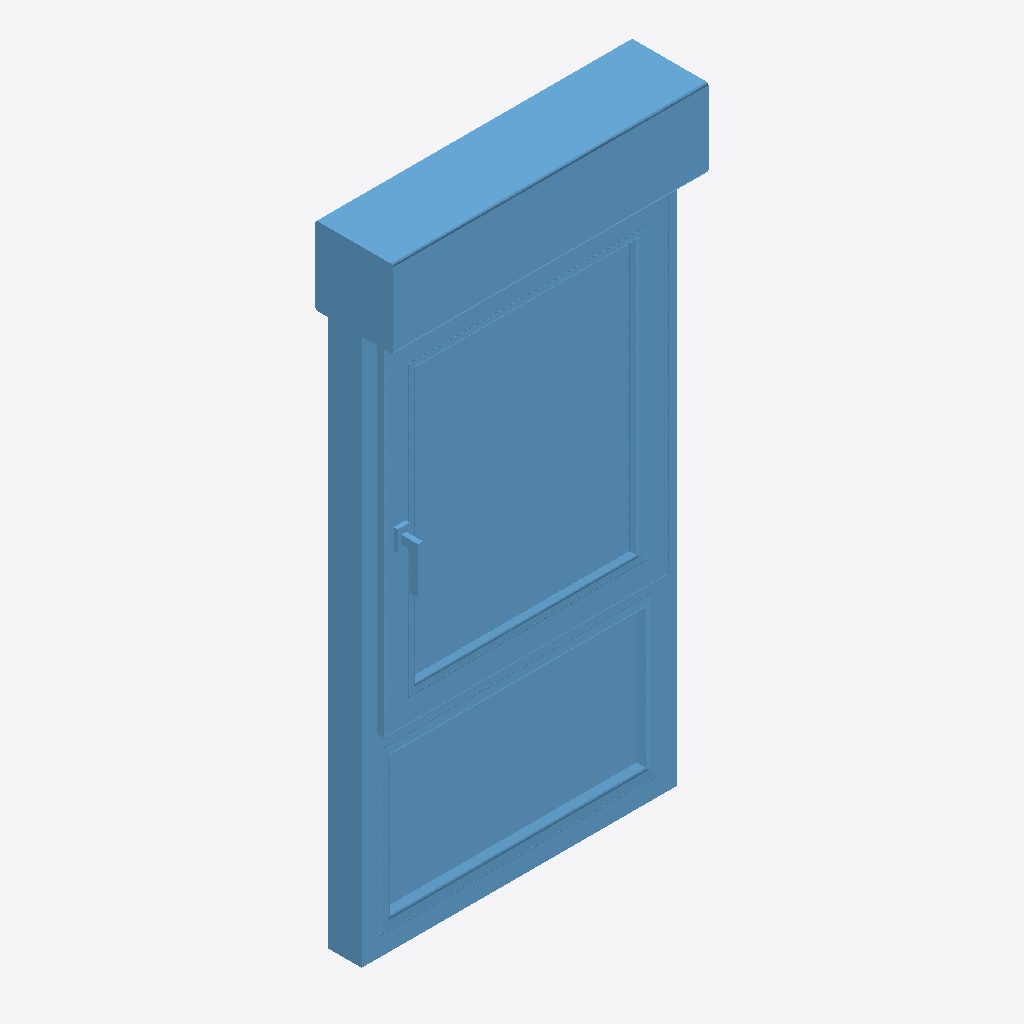
Isometric view of an IFC building model (IFC-SPF (STEP), schema IFC2X3, length unit millimetre), seen from the south-west, elements coloured by IFC class: 1 window (light blue).
Extent 0.8 m × 0.2 m × 1.5 m (x, y, z). Storeys (1): Level 1 at 0.00 m. Elements (1): 1 IfcWindow.

HEADER;
FILE_DESCRIPTION(('ViewDefinition [CoordinationView_V2.0, QuantityTakeOffAddOnView]'),'2;1');
FILE_NAME('0001','2022-06-06T15:17:41',(''),(''),'The EXPRESS Data Manager Version 5.02.0100.07 : ','21.0.0.383 - Exporter 21.2.1.0 - Alternate UI 21','');
FILE_SCHEMA(('IFC2X3'));
ENDSEC;
DATA;
#121=IFCPROJECT('29wAYORHv5FPxU3IP658m$',#42,'0001',$,$,'Project Name','Project Status',(#113),#108);
#151=IFCSITE('29wAYORHv5FPxU3IP658mz',#42,'Default',$,$,#150,$,$,.ELEMENT.,(42,21,31,181945),(-71,-3,-24,-263305),0.0,$,$);
#132=IFCBUILDING('29wAYORHv5FPxU3IP658m_',#42,'',$,$,#33,$,'',.ELEMENT.,$,$,#128);
#141=IFCBUILDINGSTOREY('29wAYORHv5FPxU3IQvwtBu',#42,'Level 1',$,'Level:8mm Head',#139,$,'Level 1',.ELEMENT.,0.0);
#144301=IFCWINDOW('1imfmD4LfFoQcF4s3zu3Ta',#42,'2021_ES_Ventana_Replus_RE80-PVC-301_11100_1H+1FI_Cajon-Persiana:11100:349552',$,'2021_ES_Ventana_Replus_RE80-PVC-301_11100_1H+1FI_Cajon-Persiana:11100',#144299,#144291,'349552',1773.49118093239,770.000000000006);
ENDSEC;
